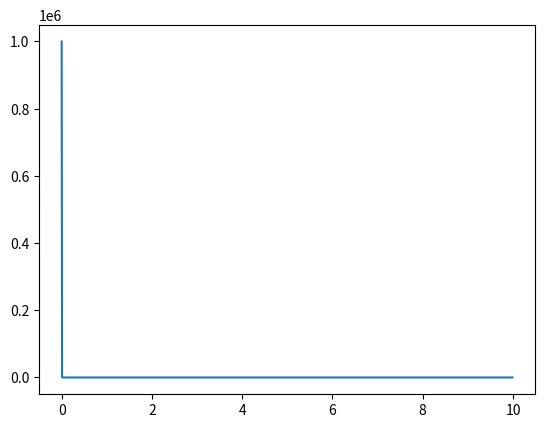

Here is the Python script that generated this plot:
import numpy as np
import matplotlib.pyplot as plt
from scipy.special import wofz
from mpl_toolkits.axes_grid1.inset_locator import mark_inset
from mpl_toolkits.axes_grid1.inset_locator import inset_axes
from scipy import integrate

#计算失谐相关的耦合因子
def alpha0(Gamma, omega,omega0):
    f=1/3
    c=3e8
    re=2.82e-15
    alpha0=-re*f*c**2/(2*omega)/(omega-omega0+1j*Gamma)
    return alpha0

def photon_number(power):
    h=6.626e-34
    c=3e8
    lam=795e-9
    nu=c/lam
    # nu=c/(770.108e-9)
    return power/(h*nu)
#-----------------------碱金属原子种类-------------------------#
species='K'

#-----------------------缓冲气体和淬灭气体的气压(室温时）-------------------------#
pN2=60
pHe=760*3
#-----------------------计算细节-------------------------#
f=1/3
c=3e8
re=2.82e-15

mol=6.02e23
kB=1.38e-23
R=8.314/mol
if species=='Rb':
    T=273.5+160
if species=='K':
    T=273.5+200
mHe=0.004/mol
mN2=0.028/mol
mK=0.039/mol
mRb=0.085/mol
T0=273.5+20
vHeK=np.sqrt(8*kB*T/np.pi/(mHe*mK/(mHe+mK)))
vHeRb=np.sqrt(8*kB*T/np.pi/(mHe*mRb/(mHe+mRb)))

vN2K=np.sqrt(8*kB*T/np.pi/(mN2*mK/(mN2+mK)))
vN2Rb=np.sqrt(8*kB*T/np.pi/(mN2*mRb/(mN2+mRb)))

vK=np.sqrt(16*kB*T/np.pi/mK)
vRb=np.sqrt(16*kB*T/np.pi/mRb)

nN2=133.32*pN2/(T0*R)
nHe=pHe/(T0*R)*133.32
if species=='K':
    nu_D1=c/(770.108e-9)
    omega0=2*np.pi*nu_D1
    k=2*np.pi*nu_D1/c
    p=10**(7.4077-4453/T)
    n=133.32*p/(T*R)
    Gamma=19.84*pHe*(T/T0)+18.98*pN2*(T/T0)       # MHz


if species=='Rb':
    nu_D1=377e12
    omega0=2*np.pi*nu_D1
    k=2*np.pi*nu_D1/c
    p=10**(2.881+4.312-4040/T)
    n=133.32*p/(T*R)
    amg=2.69e25
    Gamma=(18e3*nHe+17.8e3*nN2 )/amg      # MHz


omega=omega0
Je=1/2
l=np.arange(0,10,0.01)
Pz=0
phi=2*np.pi*n*k*alpha0(Gamma,omega,omega0)*l
theta=-np.pi*n*k*alpha0(Gamma,omega,omega0)*(11-4*Je*(Je+1))*Pz*l
I0=1e6
I=I0*np.exp(-2*phi.imag-2*theta.imag)

plt.plot(l,I)
plt.show()


